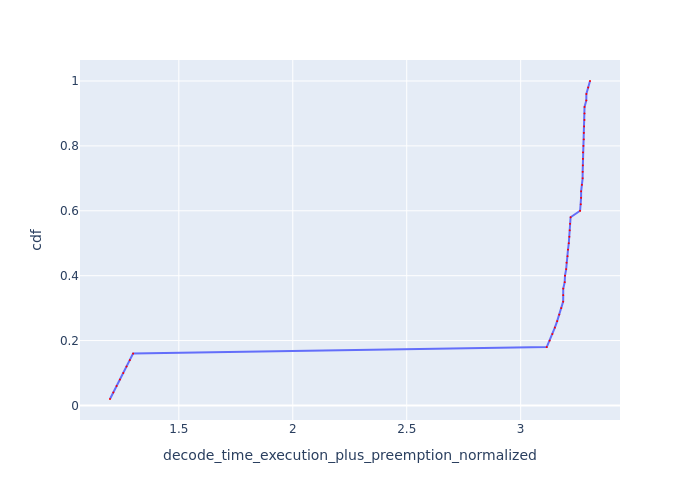

The table this chart was drawn from, first rows:
Request Id, decode_time_execution_plus_preemption_no…, cdf
0_49, 1.198, 0.02
0_48, 1.212, 0.04
0_47, 1.227, 0.06
0_46, 1.242, 0.08
0_45, 1.256, 0.1
0_44, 1.271, 0.12
0_43, 1.285, 0.14
0_42, 1.299, 0.16
0_41, 3.114, 0.18
0_40, 3.127, 0.2
0_39, 3.139, 0.22
0_38, 3.15, 0.24
0_37, 3.16, 0.26
0_36, 3.169, 0.28
0_35, 3.178, 0.3
0_32, 3.186, 0.32
0_34, 3.187, 0.34
0_33, 3.187, 0.36
0_30, 3.193, 0.38
0_31, 3.194, 0.4
0_28, 3.2, 0.42
0_29, 3.201, 0.44
0_26, 3.206, 0.46
0_27, 3.208, 0.48
0_24, 3.211, 0.5
0_25, 3.214, 0.52
0_21, 3.215, 0.54
0_22, 3.217, 0.56
0_23, 3.219, 0.58
0_9, 3.261, 0.6
0_11, 3.264, 0.62
0_13, 3.265, 0.64
0_15, 3.265, 0.66
0_8, 3.269, 0.68
0_10, 3.272, 0.7
0_6, 3.272, 0.72
0_16, 3.273, 0.74
0_12, 3.273, 0.76
0_14, 3.273, 0.78
0_20, 3.275, 0.8
0_7, 3.277, 0.82
0_19, 3.277, 0.84
0_18, 3.278, 0.86
0_17, 3.28, 0.88
0_5, 3.28, 0.9
0_3, 3.28, 0.92
0_4, 3.288, 0.94
0_2, 3.288, 0.96
0_1, 3.296, 0.98
0_0, 3.304, 1.0
